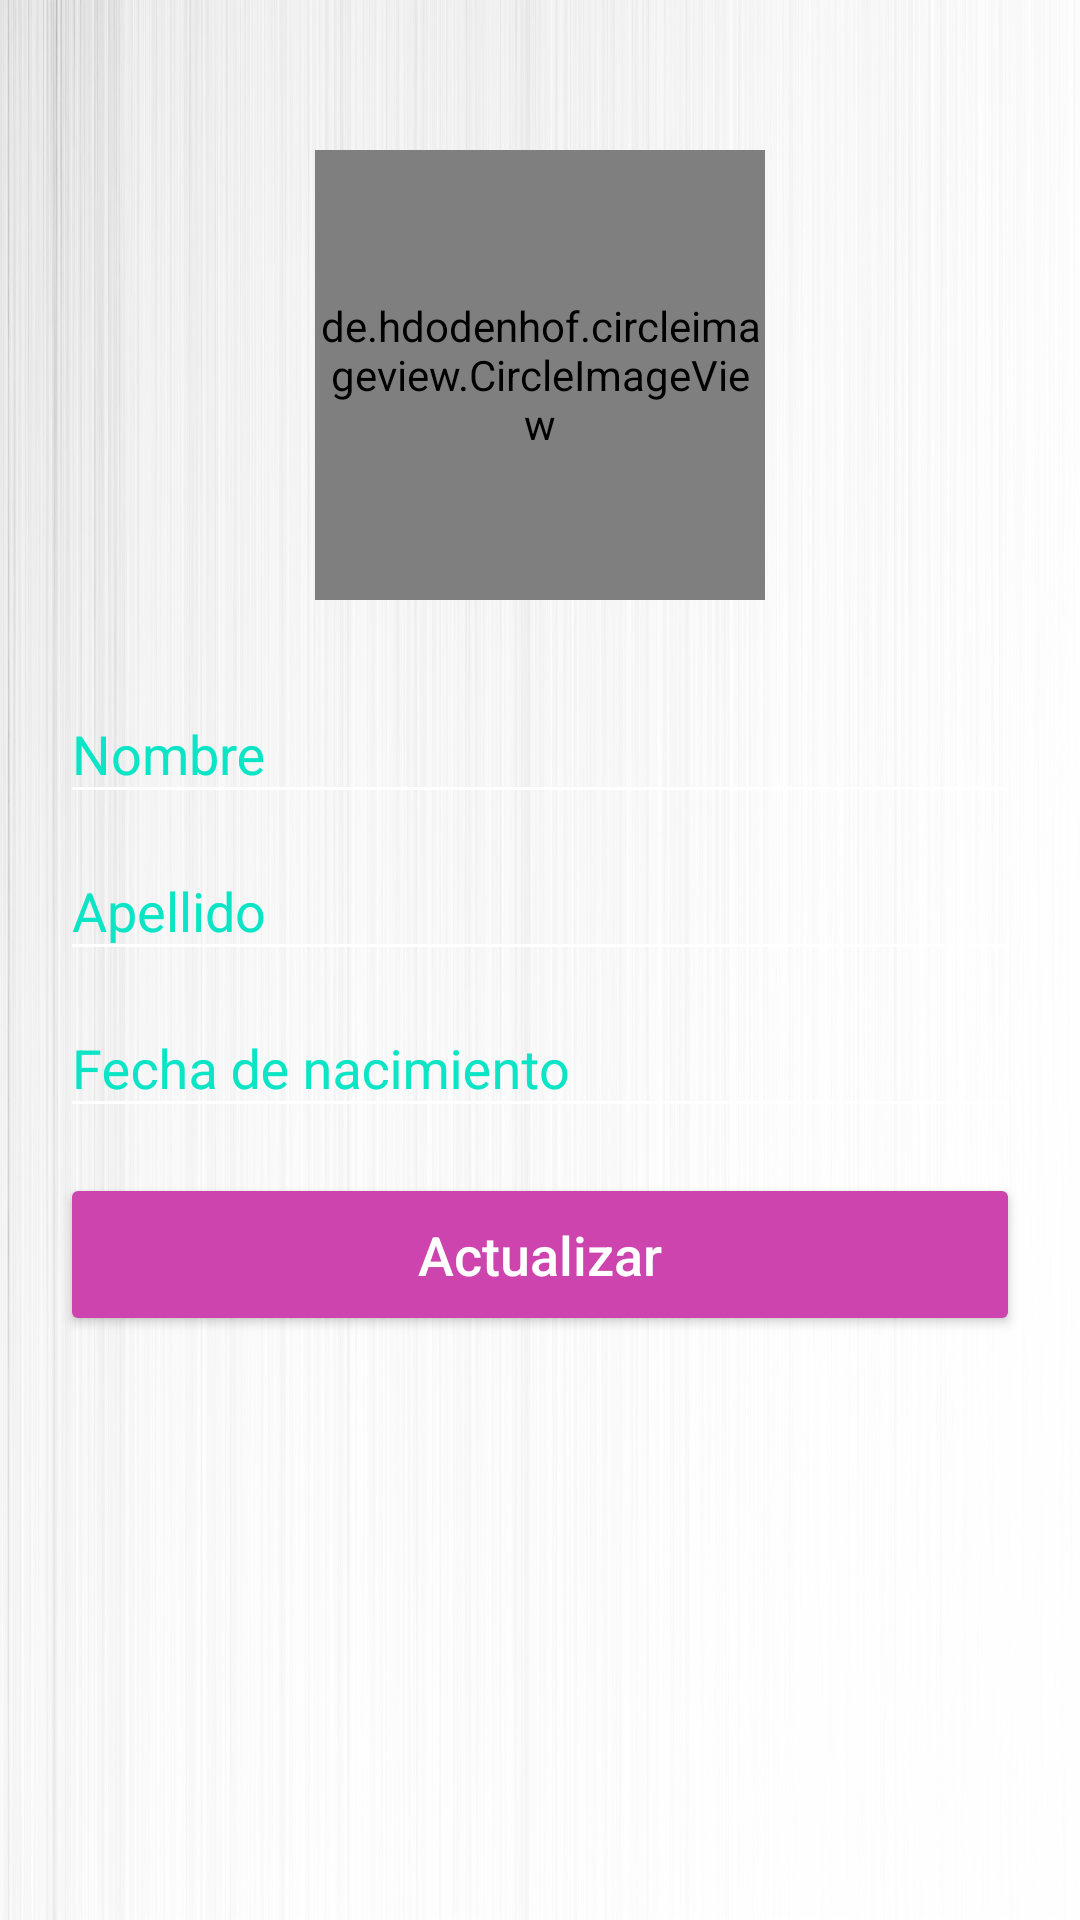

Layout XML and referenced resources for this Android screen:
<!-- AndroidManifest.xml: application theme AppTheme -->
<!-- res/layout/fragment_account.xml -->
<?xml version="1.0" encoding="utf-8"?>
<FrameLayout
    xmlns:android="http://schemas.android.com/apk/res/android"
    xmlns:tools="http://schemas.android.com/tools"
    android:layout_width="match_parent"
    android:layout_height="match_parent"
    android:tag="accountFragment"
    android:background="@drawable/banner2"
    tools:context=".AccountFragment">

    

    <LinearLayout
        android:layout_width="match_parent"
        android:layout_height="match_parent"
        android:orientation="vertical"
        android:paddingLeft="20dp"
        android:paddingRight="20dp"
        >

        <ProgressBar
            android:id="@+id/setup_progress"
            style="?android:attr/progressBarStyleHorizontal"
            android:layout_width="match_parent"
            android:layout_height="wrap_content"
            android:indeterminate="true"
            android:visibility="gone" />

        <de.hdodenhof.circleimageview.CircleImageView
            android:id="@+id/setup_image"
            android:layout_width="150dp"
            android:layout_height="150dp"
            android:layout_gravity="center_horizontal"
            android:layout_marginTop="50dp"
            android:background="@drawable/user" />

        <TextView
            android:id="@+id/setup_type"
            android:layout_width="match_parent"
            android:layout_height="wrap_content"
            android:visibility="visible"/>

        <android.support.design.widget.TextInputLayout
            android:layout_width="match_parent"
            android:layout_height="wrap_content">

            <EditText
                android:id="@+id/setup_name"
                android:layout_width="match_parent"
                android:layout_height="wrap_content"
                android:backgroundTint="@android:color/white"
                android:ems="10"
                android:hint="@string/setup_name_hint_text"
                android:inputType="textPersonName"
                android:textColor="@color/colorAccent"
                android:textSize="18sp" />
        </android.support.design.widget.TextInputLayout>

        <android.support.design.widget.TextInputLayout
            android:layout_width="match_parent"
            android:layout_height="wrap_content">

            <EditText
                android:id="@+id/setup_last"
                android:layout_width="match_parent"
                android:layout_height="wrap_content"
                android:backgroundTint="@android:color/white"
                android:ems="10"
                android:hint="@string/setup_last_hint_text"
                android:inputType="textPersonName"
                android:textColor="@color/colorAccent"
                android:textSize="18sp" />
        </android.support.design.widget.TextInputLayout>

        <android.support.design.widget.TextInputLayout
            android:layout_width="match_parent"
            android:layout_height="wrap_content">

            <EditText
                android:id="@+id/setup_date"
                android:layout_width="match_parent"
                android:layout_height="wrap_content"
                android:backgroundTint="@android:color/white"
                android:ems="10"
                android:hint="@string/setup_date_hint_text"
                android:inputType="date"
                android:textColor="@color/colorAccent"
                android:textSize="18sp" />
        </android.support.design.widget.TextInputLayout>

        <Button
            android:id="@+id/setup_btn"
            android:layout_width="match_parent"
            android:layout_height="wrap_content"
            android:backgroundTint="@color/colorButtonSecundary"
            android:paddingTop="15dp"
            android:paddingBottom="15dp"
            android:text="@string/account_btn_text"
            android:textAllCaps="false"
            android:textColor="@android:color/white"
            android:textSize="18sp"
            android:layout_marginTop="15dp"
            android:layout_marginBottom="10dp"/>




    </LinearLayout>
</FrameLayout>
<!-- resources referenced by this layout -->
<resources>
  <color name="colorAccent">#00BCD4</color>
  <color name="colorButtonSecundary">#CD44AE</color>
  <!-- drawable banner2: png bitmap (drawable-hdpi, 277517 bytes) -->
  <!-- drawable user: png bitmap (drawable-hdpi, 10027 bytes) -->
  <string name="account_btn_text">Actualizar</string>
  <string name="setup_date_hint_text">Fecha de nacimiento</string>
  <string name="setup_last_hint_text">Apellido</string>
  <string name="setup_name_hint_text">Nombre</string>
  <style name="AppTheme" parent="Theme.AppCompat.Light.NoActionBar">
          
          <item name="colorPrimary">@color/colorPrimary</item>
          <item name="colorPrimaryDark">@color/colorPrimaryDark</item>
          <item name="colorAccent">@color/colorAccent</item>
          <item name="android:textColorHint">@color/colorHint</item>
      </style>
  <color name="colorPrimary">#00BCD4</color>
  <color name="colorPrimaryDark">#0097A7</color>
  <color name="colorHint">#0CE4C6</color>
</resources>
